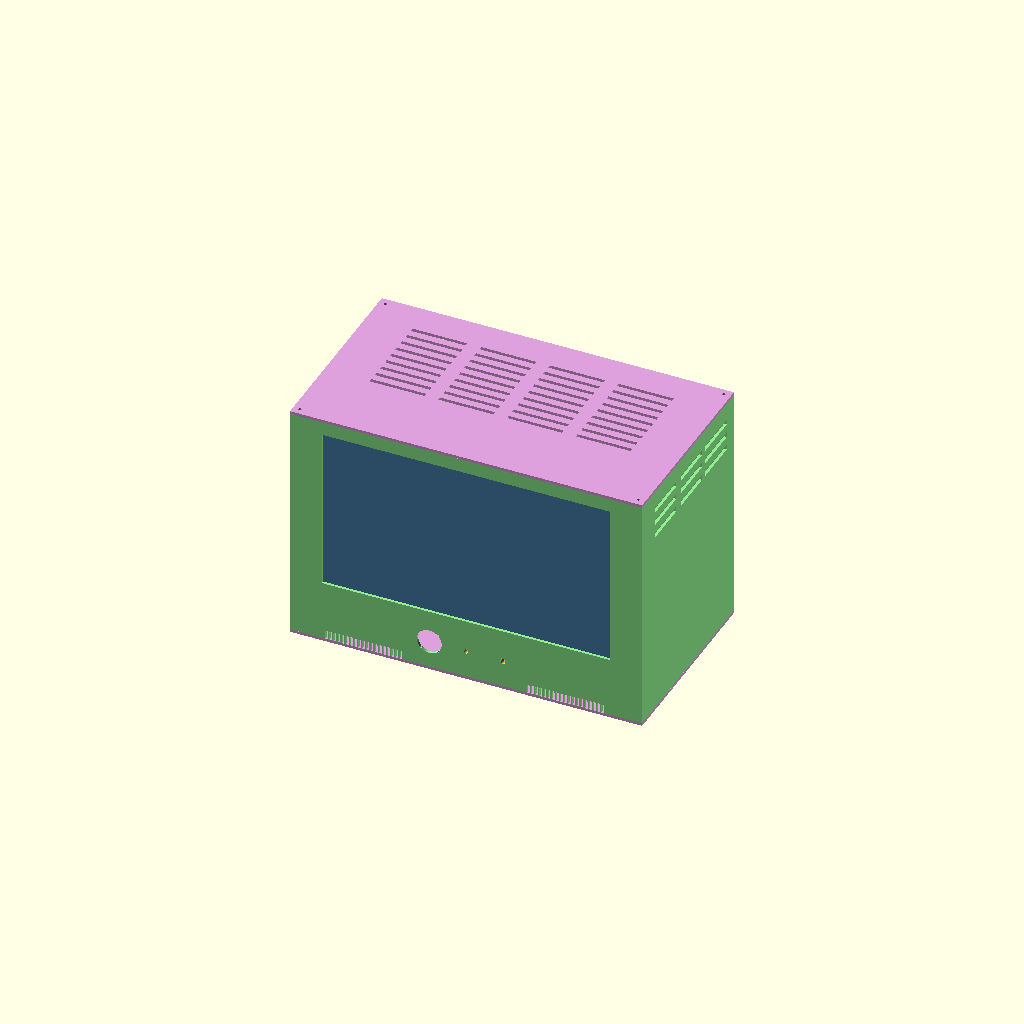
Cell 1 — every parameter at its default value.
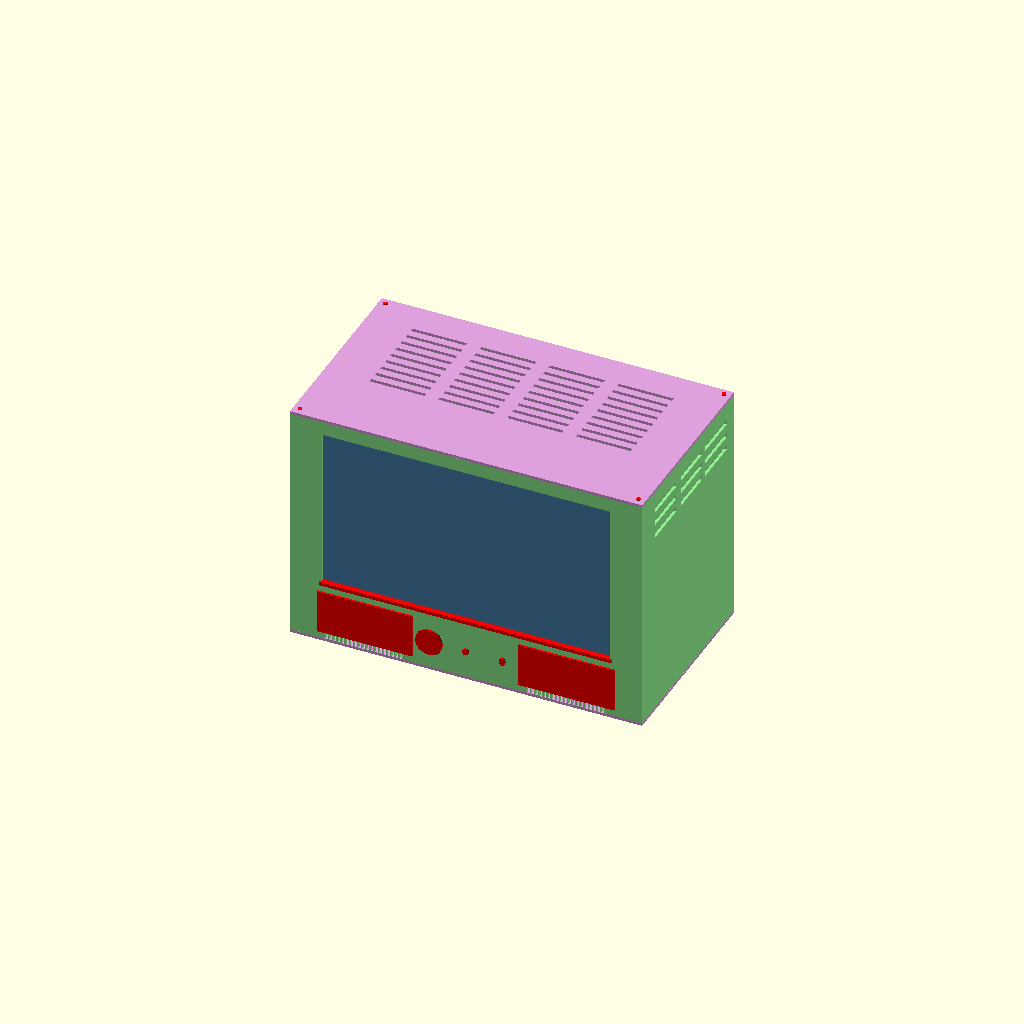
Cell 2: DRILL_MARKERS = true (everything else at default).
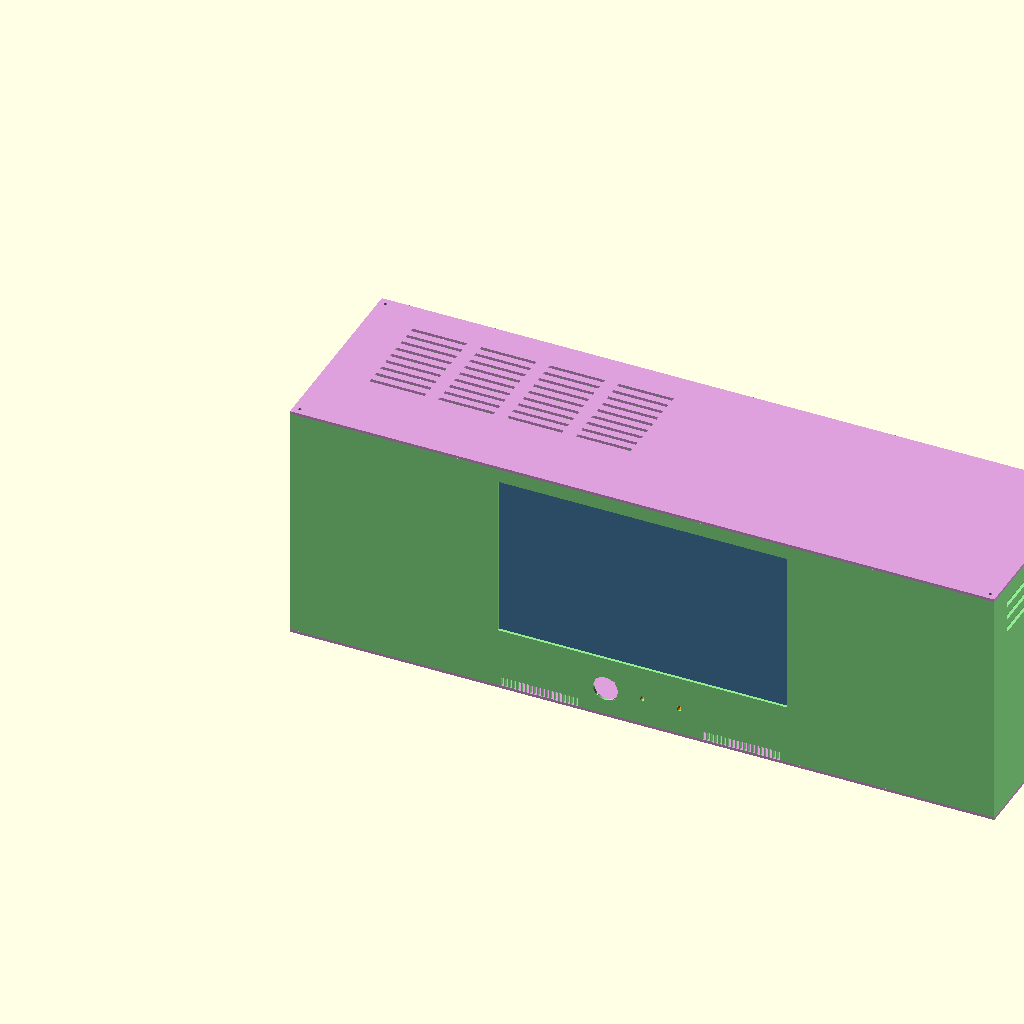
Cell 3: the same model with box_w = 768.
One fixed orthographic camera (rotation 55°, 0°, 25°; colour scheme Cornfield) for every cell.
Source of the model, downloads_archive/retro_tv_final/TV_Enclosure_Final/enclosure_final.scad:
// =====================================================================
//  Pi + Arduino Retro-TV Enclosure  -  FINAL
//
//  For a bare 14" laptop panel driven by an LVDS controller board (the
//  board in your photo: HDMI/VGA/AV/USB connector strip, 183 x 40mm),
//  with a Raspberry Pi and an Arduino Uno inside.
//
//  Controls on the front: joystick (navigation + press = ENTER),
//  potentiometer (volume), power button (hold 2s = shutdown), speaker
//  grille. No IR receiver in this design.
//
//  What changed from v7:
//   - Screen opening resized to your measured panel: 315 x 179mm.
//   - Joystick hole enlarged to 27mm.
//   - Knob hole reduced to 5mm.
//   - Button hole changed from a 24mm circle to a 5 x 7mm oval, matching
//     your button's real size.
//   - Added a speaker grille on the front wall (placeholder size - see
//     SPEAKER PLACEHOLDER note below, confirm your driver's diameter).
//   - Added small back-cover plates for the knob and button: separate
//     flat parts that screw to the INSIDE of the front wall, so the
//     component is gripped from both sides instead of relying on the
//     thin front wall alone.
//   - Rear cable opening resized to the driver board's actual connector
//     strip: 183 x 40mm (was a generic 120 x 40mm guess).
//   - Added ventilation to the back wall (top wall and side walls
//     already had vents from v7).
//   - Added DRILL_MARKERS: set to true and every hole is overlaid with a
//     red marker, for a "here is where to cut" reference render. Leave
//     false for the real manufacturing export - the markers are not
//     part of the actual geometry.
//
//  *** SPEAKER PLACEHOLDER ***
//  No exact speaker diameter was given. The grille is sized to the
//  largest slot that fits the available space below the screen opening
//  without touching anything else: 100 x 44mm. If your driver is bigger
//  than that, tell me its real diameter and I will resize the grille and
//  re-export - do not cut this dimension on faith.
// =====================================================================
//  HOW TO USE
//  - Open in OpenSCAD (free, openscad.org)
//  - Set PART to render/export one piece at a time:
//      "assembly"     -> everything together, for viewing only
//      "side_frame"   -> the fused front+back+left+right wall piece
//      "bottom"       -> bottom panel (carries the Pi + Arduino standoffs)
//      "top"          -> top panel (vented lid)
//      "backplate"    -> the slide-in cover that pins the screen panel
//      "knob_cover"   -> small back-cover plate for the volume knob
//      "button_cover" -> small back-cover plate for the power button
//  - File > Export > Export as STL exports whatever PART is showing
// =====================================================================

PART = "assembly";
DRILL_MARKERS = false;   // true = overlay red markers at every hole

// ---------------------- CORE DIMENSIONS ----------------------
box_w      = 384;   // box width  (X)
box_h      = 260;   // box HEIGHT (Z)
box_d      = 215;   // box depth  (Y)
t          = 3;     // wall thickness
corner_sq  = 15;    // square reinforcement post at each of the 4 corners

// ---------------------- SCREW HOLES ----------------------
pilot_d      = 2.6;   // pilot hole INTO corner posts, for self-tapping M3
panel_hole_d = 3.4;   // clearance hole THROUGH the top/bottom panels, for M3
hole_depth   = 7;     // how deep a pilot hole goes into a corner post

// ---------------------- STANDOFFS (Pi / Arduino) ----------------------
standoff_h   = 6;
standoff_od  = 6.5;
pi_pilot_d   = 2.0;    // self-tapping M2.5
uno_pilot_d  = 2.5;    // self-tapping M3

pi_hole_spacing_x = 58;    // Raspberry Pi 4B / 3B+ mounting rectangle
pi_hole_spacing_y = 49;
uno_holes = [               // Arduino Uno R3 standard 4-hole pattern
    [15.24,  2.54],
    [15.24, 50.80],
    [66.04, 17.78],
    [66.04, 45.72]
];
pi_origin  = [20, 120];   // toward the back, clear of the joystick module
uno_origin = [130, 120];

// ---------------------- SCREEN OPENING ----------------------
// Visible (active) area of the panel - measured: 315 x 179mm.
screen_top_margin = 15;    // gap from the top edge of the frame
screen_w = 315;
screen_h = 179;
screen_x0 = (box_w - screen_w)/2;
screen_z0 = box_h - screen_top_margin - screen_h;

// ---------------------- PANEL + SLIDE-IN COVER ----------------------
panel_outline_w    = 324;  // panel OUTER width  - MEASURE YOURS if not confirmed
panel_outline_h    = 206;  // panel OUTER height - MEASURE YOURS if not confirmed
panel_t            = 6;    // panel thickness    - MEASURE YOURS if not confirmed
panel_bottom_extra = 20;   // opening bottom edge down to panel bottom edge
backplate_t = 3;           // cover thickness
fit_clr     = 0.4;         // sliding clearance
guide_t     = 2;           // side guide wall thickness
lip_t       = 2;           // rear retaining lip thickness
lip_w       = 10;          // how far each lip reaches over the cover edge
shelf_t     = 3;           // ledge thickness
ledge_w     = 40;          // ledge width (middle stays open for the panel's cable)

slot        = panel_t + backplate_t + 3*fit_clr;
panel_x0    = (box_w - panel_outline_w)/2;
shelf_z     = screen_z0 - panel_bottom_extra;
backplate_w  = panel_outline_w;
backplate_h  = panel_outline_h - shelf_t - 10;
backplate_x0 = panel_x0;
backplate_z0 = shelf_z + shelf_t;
backplate_y0 = t + panel_t + 2*fit_clr;

// ---------------------- FRONT CONTROL CLUSTER ----------------------
//  - Joystick: 27mm hole + 4x M2 pilot holes on a 19.5mm square
//  - Knob: 5mm hole
//  - Button: 5 x 7mm OVAL hole (not a circle - handled separately below)
joystick_hole_d        = 27;
joystick_mount_spacing = 19.5;   // MEASURE your module and adjust
joystick_mount_pilot_d = 2.0;    // self-tapping M2
knob_hole_d    = 5;
button_hole_w  = 5;    // oval width  (X)
button_hole_h  = 7;    // oval height (Z)
ctrl_pitch     = 40;              // center-to-center spacing
ctrl_center_x  = box_w/2;
ctrl_center_z  = 30;              // height above the floor

joystick_center = [ctrl_center_x - ctrl_pitch, ctrl_center_z];
knob_center     = [ctrl_center_x,              ctrl_center_z];
button_center   = [ctrl_center_x + ctrl_pitch, ctrl_center_z];

// round holes only (joystick, knob) - the oval button is cut separately
ctrl_positions = [
    [joystick_center[0], joystick_center[1], joystick_hole_d],
    [knob_center[0],     knob_center[1],     knob_hole_d]
];

// ---------------------- SPEAKER GRILLE (front wall) ----------------------
// PLACEHOLDER SIZE - see note at the top of the file. This is a row of
// slots, not a single big hole, so it stays within the space available
// below the screen opening without needing a huge single cutout.
speaker_w        = 100;   // overall grille zone width
speaker_h        = 44;    // overall grille zone height
// two grilles, flanking the control cluster - one left of the joystick,
// one right of the button, mirrored about the panel's horizontal center
speaker_center_x_right = ctrl_center_x + ctrl_pitch*2 + 30;   // right of the button
speaker_center_x_left  = 2*ctrl_center_x - speaker_center_x_right;   // mirrored, left of the joystick
speaker_centers_x = [speaker_center_x_left, speaker_center_x_right];
speaker_center_z = ctrl_center_z + 2;
speaker_slot_w   = 3;     // each slot's height (Z)
speaker_slot_gap = 4.5;   // spacing between slot centers
speaker_slot_margin = 8;  // clear margin left/right inside the grille zone

// ---------------------- BACK-COVER PLATES (knob + button) ----------------------
// Small flat parts, NOT part of the side_frame - screw to the inside of
// the front wall over the knob and button holes, so the thin wall is not
// the only thing gripping the component.
cover_t       = 3;    // plate thickness
cover_margin  = 10;   // how far the plate extends past the hole on each side
cover_screw_d = 2.0;  // self-tapping M2, mounting screws for each plate

knob_cover_w = knob_hole_d + 2*cover_margin;
knob_cover_h = knob_hole_d + 2*cover_margin;
button_cover_w = button_hole_w + 2*cover_margin;
button_cover_h = button_hole_h + 2*cover_margin;

// ---------------------- REAR CONNECTOR OPENING ----------------------
// Sized to the driver board's HDMI/VGA/AV/USB connector strip: 183 x 40mm.
cable_w  = 183;
cable_h  = 40;
cable_x0 = (box_w - cable_w)/2;
cable_z0 = 18;

// ---------------------- VENTILATION ----------------------
vent_w        = 4;      // slot width
vent_len      = 60;     // slot length
top_vent_x    = [49.5, 124.5, 199.5, 274.5];
top_vent_y    = [80, 92, 104, 116, 128, 140, 152, 164, 176];
side_vent_h   = 6;
side_vent_len = 50;
side_vent_y   = [30, 90, 148];
side_vent_z   = [205, 220, 235];
// back wall vents - two columns flanking the connector opening, clear of
// the corner posts and the connector cutout
back_vent_w   = 4;
back_vent_len = 50;
back_vent_x   = [40, 65, box_w-89, box_w-64];
back_vent_z   = [90, 105, 120, 135, 150, 165, 180, 195, 210];

// =====================================================================
//  CORNERS
// =====================================================================
corners = [[-1,-1], [1,-1], [-1,1], [1,1]];

function corner_x0(signX) = (signX < 0) ? 0 : box_w - corner_sq;
function corner_y0(signY) = (signY < 0) ? 0 : box_d - corner_sq;

// =====================================================================
//  ONE-PIECE SIDE FRAME
// =====================================================================
module side_frame() {
    color("lightgreen")
    union() {
        difference() {
            union() {
                difference() {
                    cube([box_w, box_d, box_h]);
                    translate([t, t, -1])
                        cube([box_w-2*t, box_d-2*t, box_h+2]);
                }
                for (c = corners)
                    translate([corner_x0(c[0]), corner_y0(c[1]), 0])
                        cube([corner_sq, corner_sq, box_h]);
            }

            for (c = corners) {
                cx = corner_x0(c[0]) + corner_sq/2;
                cy = corner_y0(c[1]) + corner_sq/2;
                translate([cx, cy, box_h - hole_depth])
                    cylinder(d=pilot_d, h=hole_depth+0.5, $fn=16);
                translate([cx, cy, -0.5])
                    cylinder(d=pilot_d, h=hole_depth+0.5, $fn=16);
            }

            // joystick + knob (round holes)
            for (c = ctrl_positions)
                translate([c[0], -0.5, c[1]])
                    rotate([-90,0,0])
                        cylinder(d=c[2], h=t+1, $fn=48);

            // button (oval hole)
            translate([button_center[0], -0.5, button_center[1]])
                rotate([-90,0,0])
                    scale([button_hole_w/button_hole_h, 1, 1])
                        cylinder(d=button_hole_h, h=t+1, $fn=48);

            // joystick module mounting screws
            for (dx = [-1,1]) for (dz = [-1,1])
                translate([joystick_center[0] + dx*joystick_mount_spacing/2,
                           -0.5,
                           joystick_center[1] + dz*joystick_mount_spacing/2])
                    rotate([-90,0,0])
                        cylinder(d=joystick_mount_pilot_d, h=t+1, $fn=12);

            // speaker grilles (left + right) - each a row of slots through the front wall
            for (sc = speaker_centers_x)
                for (i = [0 : floor((speaker_w - 2*speaker_slot_margin) / speaker_slot_gap)])
                    translate([sc - speaker_w/2 + speaker_slot_margin + i*speaker_slot_gap,
                               -0.5,
                               speaker_center_z - speaker_h/2])
                        rotate([-90,0,0])
                            linear_extrude(height=t+1)
                                hull() {
                                    translate([0, speaker_slot_w/2]) circle(d=speaker_slot_w, $fn=16);
                                    translate([0, speaker_h - speaker_slot_w/2]) circle(d=speaker_slot_w, $fn=16);
                                }

            // screen opening
            translate([screen_x0, -0.5, screen_z0])
                cube([screen_w, t+1, screen_h]);

            // rear connector opening, sized to the driver board
            translate([cable_x0, box_d - t - 0.5, cable_z0])
                cube([cable_w, t+1, cable_h]);

            // side wall vents
            for (sx = [-0.5, box_w - t - 0.5])
                for (vz = side_vent_z)
                    for (vy = side_vent_y)
                        translate([sx, vy, vz])
                            cube([t+1, side_vent_len, side_vent_h]);

            // back wall vents, flanking the connector opening
            for (vx = back_vent_x)
                for (vz = back_vent_z)
                    translate([vx, box_d - t - 0.5, vz])
                        cube([back_vent_w, t+1, back_vent_len]);
        }

        // panel + cover channel
        chan_z0 = shelf_z;
        chan_h  = box_h - chan_z0;
        for (side = [-1, 1]) {
            gx = (side < 0) ? panel_x0 - fit_clr - guide_t
                            : panel_x0 + panel_outline_w + fit_clr;
            translate([gx, t, chan_z0])
                cube([guide_t, slot + lip_t, chan_h]);
            lx = (side < 0) ? gx : gx + guide_t - lip_w;
            translate([lx, t + slot, chan_z0])
                cube([lip_w, lip_t, chan_h]);
            ex = (side < 0) ? gx + guide_t - 0.5
                            : panel_x0 + panel_outline_w + fit_clr - ledge_w + 0.5;
            translate([ex, t, chan_z0])
                cube([ledge_w, slot, shelf_t]);
        }
    }

    if (DRILL_MARKERS) drill_markers();
}

// =====================================================================
//  DRILL MARKERS - red highlights at every hole, reference only
// =====================================================================
module drill_markers() {
    color("red")
    union() {
        // corner screw holes (top + bottom, all 4 posts)
        for (c = corners) {
            cx = corner_x0(c[0]) + corner_sq/2;
            cy = corner_y0(c[1]) + corner_sq/2;
            translate([cx, cy, box_h - hole_depth])
                cylinder(d=pilot_d+1, h=hole_depth+2, $fn=16);
            translate([cx, cy, -1])
                cylinder(d=pilot_d+1, h=hole_depth+2, $fn=16);
        }
        // front wall: joystick, knob
        for (c = ctrl_positions)
            translate([c[0], -2, c[1]])
                rotate([-90,0,0])
                    cylinder(d=c[2]+2, h=t+4, $fn=48);
        // front wall: button (oval)
        translate([button_center[0], -2, button_center[1]])
            rotate([-90,0,0])
                scale([button_hole_w/button_hole_h, 1, 1])
                    cylinder(d=button_hole_h+2, h=t+4, $fn=48);
        // joystick mounting screws
        for (dx = [-1,1]) for (dz = [-1,1])
            translate([joystick_center[0] + dx*joystick_mount_spacing/2,
                       -2, joystick_center[1] + dz*joystick_mount_spacing/2])
                rotate([-90,0,0])
                    cylinder(d=joystick_mount_pilot_d+1.5, h=t+4, $fn=12);
        // speaker grille zone outlines (left + right)
        for (sc = speaker_centers_x)
            translate([sc - speaker_w/2 - 2, -2, speaker_center_z - speaker_h/2 - 2])
                cube([speaker_w+4, t+4, speaker_h+4]);
        // screen opening outline
        translate([screen_x0-2, -2, screen_z0-2])
            cube([screen_w+4, t+4, 4]);   // bottom edge marker
        // rear connector opening
        translate([cable_x0-2, box_d-t-2, cable_z0-2])
            cube([cable_w+4, t+4, cable_h+4]);
    }
}

// =====================================================================
//  TOP / BOTTOM PANELS
// =====================================================================
module top_panel() {
    color("plum")
    difference() {
        cube([box_w, box_d, t]);
        for (c = corners) {
            cx = corner_x0(c[0]) + corner_sq/2;
            cy = corner_y0(c[1]) + corner_sq/2;
            translate([cx, cy, -0.5])
                cylinder(d=panel_hole_d, h=t+1, $fn=16);
        }
        for (vx = top_vent_x)
            for (vy = top_vent_y)
                translate([vx, vy, -0.5])
                    cube([vent_len, vent_w, t+1]);
    }
    if (DRILL_MARKERS)
        color("red")
        for (c = corners) {
            cx = corner_x0(c[0]) + corner_sq/2;
            cy = corner_y0(c[1]) + corner_sq/2;
            translate([cx, cy, -1])
                cylinder(d=panel_hole_d+1.5, h=t+2, $fn=16);
        }
}

module bottom_panel() {
    color("plum")
    union() {
        difference() {
            cube([box_w, box_d, t]);
            for (c = corners) {
                cx = corner_x0(c[0]) + corner_sq/2;
                cy = corner_y0(c[1]) + corner_sq/2;
                translate([cx, cy, -0.5])
                    cylinder(d=panel_hole_d, h=t+1, $fn=16);
            }
        }
        pi_standoffs();
        uno_standoffs();
    }
}

module pi_standoffs() {
    translate([pi_origin[0], pi_origin[1], t])
        for (p = [[0,0],[0,pi_hole_spacing_y],[pi_hole_spacing_x,0],[pi_hole_spacing_x,pi_hole_spacing_y]])
            translate([p[0], p[1], 0])
                difference() {
                    cylinder(d=standoff_od, h=standoff_h, $fn=24);
                    translate([0,0,-0.5]) cylinder(d=pi_pilot_d, h=standoff_h+1, $fn=16);
                }
}

module uno_standoffs() {
    translate([uno_origin[0], uno_origin[1], t])
        for (p = uno_holes)
            translate([p[0], p[1], 0])
                difference() {
                    cylinder(d=standoff_od, h=standoff_h, $fn=24);
                    translate([0,0,-0.5]) cylinder(d=uno_pilot_d, h=standoff_h+1, $fn=16);
                }
}

// ---------------------- SLIDE-IN COVER ----------------------
module backplate() {
    color("gray")
    cube([backplate_w, backplate_t, backplate_h]);
}

// ---------------------- BACK-COVER PLATES ----------------------
module knob_cover() {
    color("orange")
    difference() {
        translate([-knob_cover_w/2, -knob_cover_h/2, 0])
            cube([knob_cover_w, knob_cover_h, cover_t]);
        translate([0, 0, -0.5])
            cylinder(d=knob_hole_d, h=cover_t+1, $fn=32);
        for (dx=[-1,1]) for (dy=[-1,1])
            translate([dx*(knob_cover_w/2-4), dy*(knob_cover_h/2-4), -0.5])
                cylinder(d=cover_screw_d, h=cover_t+1, $fn=12);
    }
}

module button_cover() {
    color("orange")
    difference() {
        translate([-button_cover_w/2, -button_cover_h/2, 0])
            cube([button_cover_w, button_cover_h, cover_t]);
        translate([0, 0, -0.5])
            scale([button_hole_w/button_hole_h, 1, 1])
                cylinder(d=button_hole_h, h=cover_t+1, $fn=32);
        for (dx=[-1,1]) for (dy=[-1,1])
            translate([dx*(button_cover_w/2-4), dy*(button_cover_h/2-4), -0.5])
                cylinder(d=cover_screw_d, h=cover_t+1, $fn=12);
    }
}

// =====================================================================
//  ASSEMBLY
// =====================================================================
EXPLODE = 0;

module assembly() {
    side_frame();
    translate([0, 0, -t-EXPLODE])     bottom_panel();
    translate([0, 0, box_h+EXPLODE])  top_panel();
    translate([backplate_x0, backplate_y0 + EXPLODE, backplate_z0])
        backplate();
    // back-cover plates, shown behind the front wall where they mount
    translate([knob_center[0], t - EXPLODE, knob_center[1]])
        rotate([-90,0,0]) knob_cover();
    translate([button_center[0], t - EXPLODE, button_center[1]])
        rotate([-90,0,0]) button_cover();
    // ghost of the bare screen panel, for checking fit - NOT a printed part
    color("steelblue", 0.7)
    translate([panel_x0, t + fit_clr + EXPLODE/2, shelf_z + shelf_t])
        cube([panel_outline_w, panel_t, panel_outline_h - shelf_t]);
}

// =====================================================================
//  RENDER SELECTOR
// =====================================================================
if (PART == "side_frame") side_frame();
else if (PART == "bottom") bottom_panel();
else if (PART == "top") top_panel();
else if (PART == "backplate") backplate();
else if (PART == "knob_cover") knob_cover();
else if (PART == "button_cover") button_cover();
else assembly();
Customizer parameters (derived from the source; name, type, default, range or options):
PART: string, default "assembly"
DRILL_MARKERS: bool, default false
box_w: number, default 384
box_h: number, default 260
box_d: number, default 215
t: number, default 3
corner_sq: number, default 15
pilot_d: number, default 2.6
panel_hole_d: number, default 3.4
hole_depth: number, default 7
standoff_h: number, default 6
standoff_od: number, default 6.5
pi_pilot_d: number, default 2
uno_pilot_d: number, default 2.5
pi_hole_spacing_x: number, default 58
pi_hole_spacing_y: number, default 49
pi_origin: vector, default [20, 120]
uno_origin: vector, default [130, 120]
screen_top_margin: number, default 15
screen_w: number, default 315
screen_h: number, default 179
panel_outline_w: number, default 324
panel_outline_h: number, default 206
panel_t: number, default 6
panel_bottom_extra: number, default 20
backplate_t: number, default 3
fit_clr: number, default 0.4
guide_t: number, default 2
lip_t: number, default 2
lip_w: number, default 10
shelf_t: number, default 3
ledge_w: number, default 40
joystick_hole_d: number, default 27
joystick_mount_spacing: number, default 19.5
joystick_mount_pilot_d: number, default 2
knob_hole_d: number, default 5
button_hole_w: number, default 5
button_hole_h: number, default 7
ctrl_pitch: number, default 40
ctrl_center_z: number, default 30
speaker_w: number, default 100
speaker_h: number, default 44
speaker_slot_w: number, default 3
speaker_slot_gap: number, default 4.5
speaker_slot_margin: number, default 8
cover_t: number, default 3
cover_margin: number, default 10
cover_screw_d: number, default 2
cable_w: number, default 183
cable_h: number, default 40
cable_z0: number, default 18
vent_w: number, default 4
vent_len: number, default 60
top_vent_x: vector, default [49.5, 124.5, 199.5, 274.5]
side_vent_h: number, default 6
side_vent_len: number, default 50
side_vent_y: vector, default [30, 90, 148]
side_vent_z: vector, default [205, 220, 235]
back_vent_w: number, default 4
back_vent_len: number, default 50
